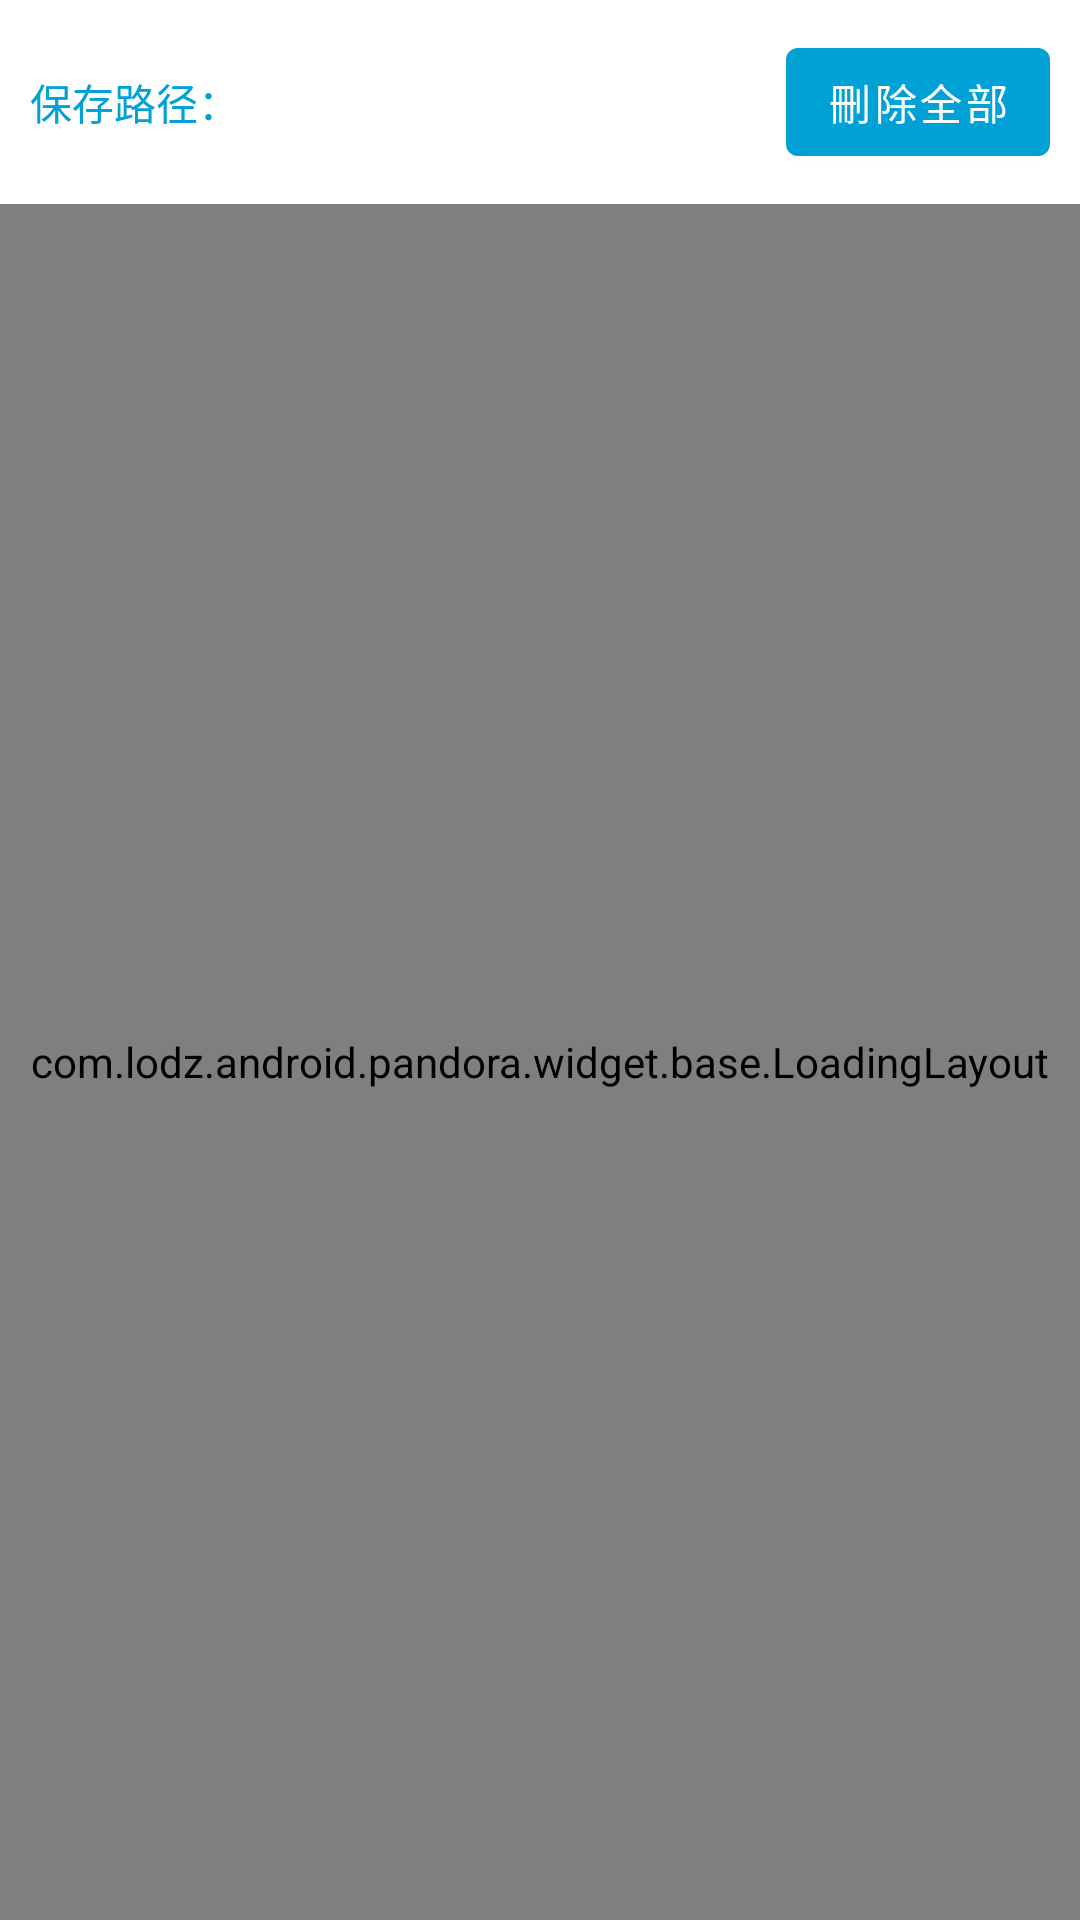

Reconstruct the res/layout file that produces this screen, plus the resources it refers to.
<!-- AndroidManifest.xml: application theme Theme.Minerva -->
<!-- res/layout/view_local_audio_file.xml -->
<?xml version="1.0" encoding="utf-8"?>
<LinearLayout xmlns:android="http://schemas.android.com/apk/res/android"
    android:layout_width="match_parent"
    android:layout_height="match_parent"
    android:orientation="vertical">

    <LinearLayout
        android:layout_width="match_parent"
        android:layout_height="wrap_content"
        android:gravity="center"
        android:orientation="horizontal"
        android:padding="10dp">

        <TextView
            android:id="@+id/save_path_tv"
            android:layout_width="0dp"
            android:layout_height="wrap_content"
            android:layout_weight="1"
            android:text="@string/simple_save_path"
            android:textColor="@color/color_00a1d5" />

        <com.google.android.material.button.MaterialButton
            android:id="@+id/delete_all_btn"
            android:layout_width="wrap_content"
            android:layout_height="wrap_content"
            android:paddingStart="10dp"
            android:paddingTop="5dp"
            android:paddingEnd="10dp"
            android:paddingBottom="5dp"
            android:text="@string/simple_delete_all" />

    </LinearLayout>

    <FrameLayout
        android:layout_width="match_parent"
        android:layout_height="match_parent">

        <androidx.recyclerview.widget.RecyclerView
            android:id="@+id/audio_rv"
            android:layout_width="match_parent"
            android:layout_height="match_parent" />

        <com.lodz.android.pandora.widget.base.NoDataLayout
            android:id="@+id/audio_no_data_layout"
            android:layout_width="match_parent"
            android:layout_height="match_parent" />

        <com.lodz.android.pandora.widget.base.LoadingLayout
            android:id="@+id/audio_loading_layout"
            android:layout_width="match_parent"
            android:layout_height="match_parent" />

    </FrameLayout>

</LinearLayout>
<!-- resources referenced by this layout -->
<resources>
  <color name="color_00a1d5">#00a1d5</color>
  <string name="simple_delete_all">刪除全部</string>
  <string name="simple_save_path">保存路径：</string>
  <style name="Theme.Minerva" parent="Theme.MaterialComponents.DayNight.NoActionBar">
          
          <item name="colorPrimary">@color/color_00a1d5</item>
          <item name="colorPrimaryVariant">@color/color_00a1d5</item>
          <item name="colorOnPrimary">@color/white</item>
          
          <item name="colorSecondary">@color/color_00a1d5</item>
          <item name="colorSecondaryVariant">@color/color_00a1d5</item>
          <item name="colorOnSecondary">@color/white</item>
          
          <item name="android:statusBarColor" tools:targetApi="l">?attr/colorPrimaryVariant</item>
          
      </style>
  <color name="white">#FFFFFFFF</color>
</resources>
